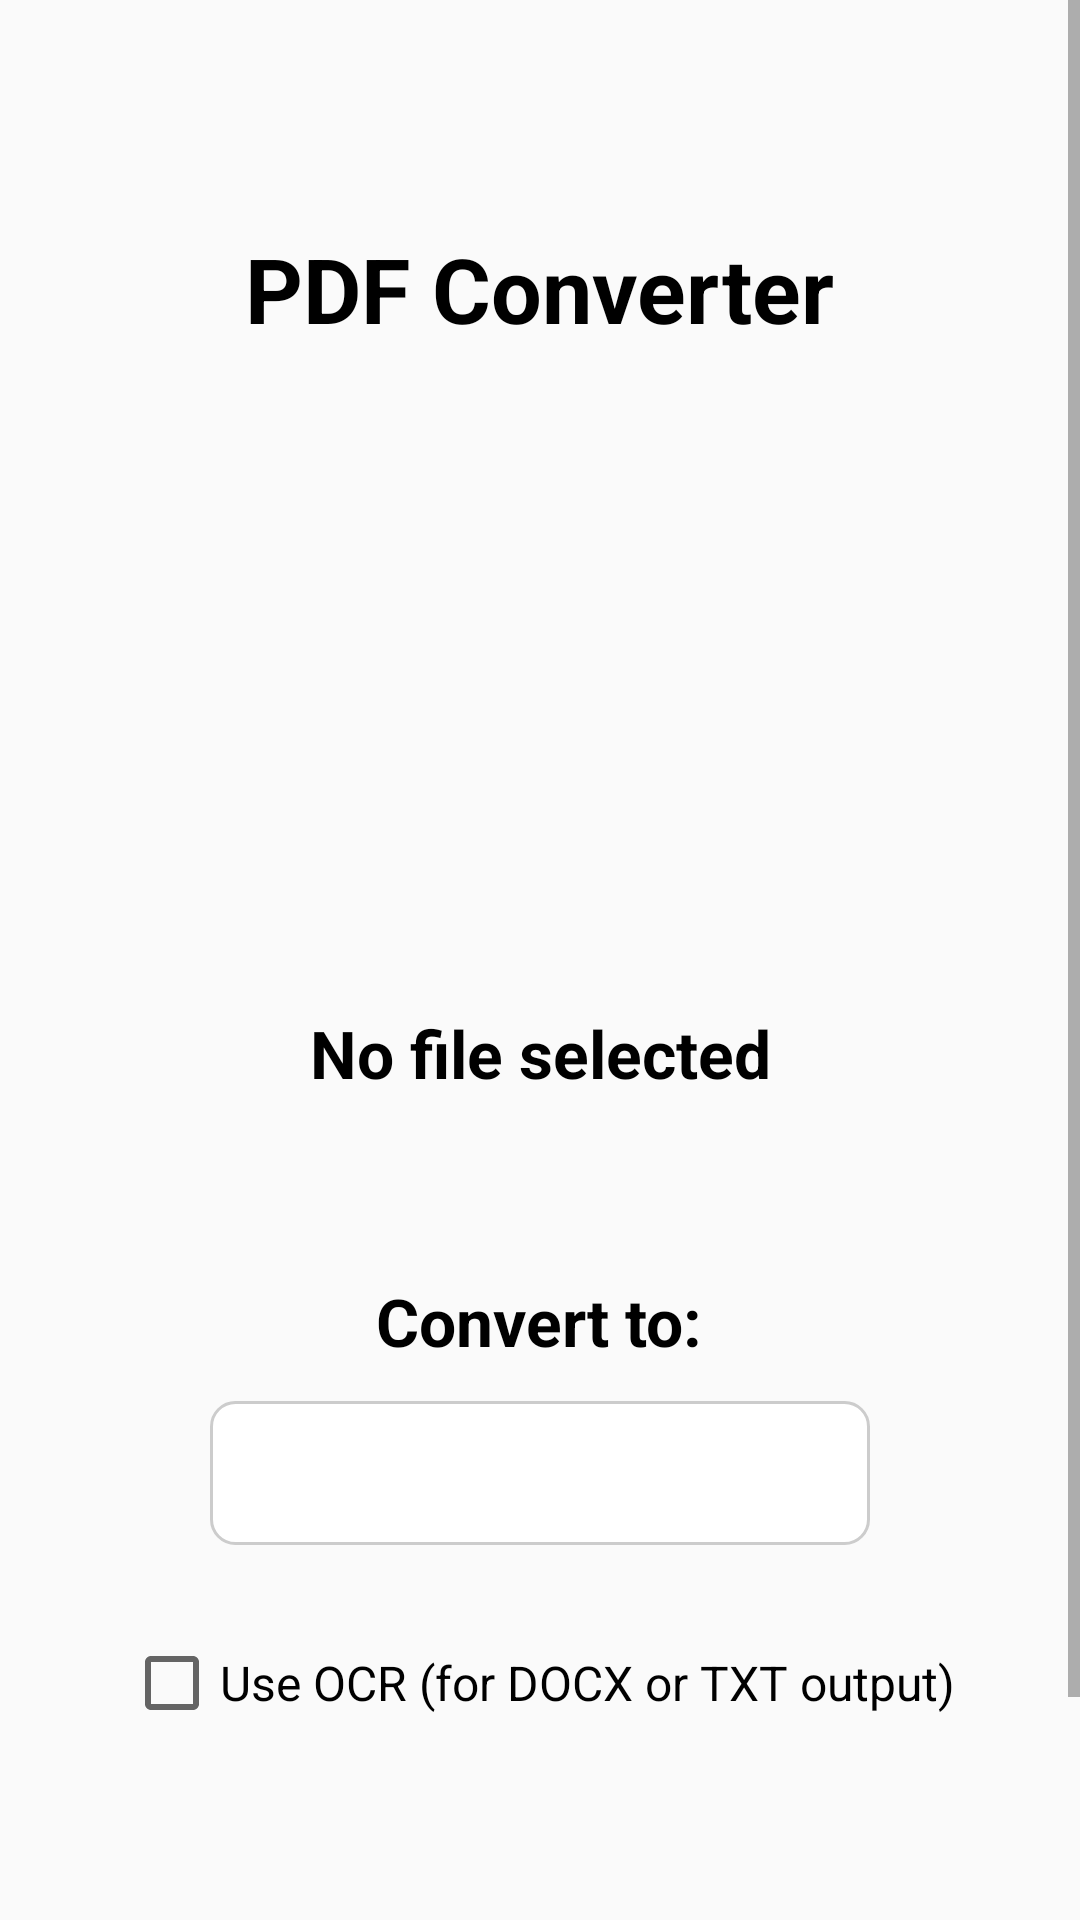

Reconstruct the res/layout file that produces this screen, plus the resources it refers to.
<!-- AndroidManifest.xml: application theme Theme.FileForge -->
<!-- res/layout/activity_pdf_conv.xml -->
<?xml version="1.0" encoding="utf-8"?>
<ScrollView
    xmlns:android="http://schemas.android.com/apk/res/android"
    xmlns:app="http://schemas.android.com/apk/res-auto"
    xmlns:tools="http://schemas.android.com/tools"
    android:id="@+id/scrollView"
    android:layout_width="match_parent"
    android:layout_height="match_parent"
    android:fillViewport="true"
    tools:context=".pdfConv">

    <LinearLayout
        android:layout_width="match_parent"
        android:layout_height="wrap_content"
        android:gravity="center_horizontal"
        android:orientation="vertical"
        android:padding="16dp">

        <TextView
            android:id="@+id/appTitle"
            style="@style/DefaultTextStyle"
            android:layout_width="wrap_content"
            android:layout_height="wrap_content"
            android:layout_marginTop="60dp"
            android:text="PDF Converter"
            android:textSize="30sp"
            android:textStyle="bold" />

        <ImageView
            android:id="@+id/fileIcon"
            android:layout_width="100dp"
            android:layout_height="100dp"
            android:layout_marginTop="100dp"
            android:layout_marginBottom="20dp"
            android:contentDescription="File Icon"
            android:src="@drawable/pdf_icon" /> <TextView
        android:id="@+id/fileNameTextView"
        style="@style/DefaultTextStyle"
        android:layout_width="match_parent"
        android:layout_height="wrap_content"
        android:layout_marginBottom="20dp"
        android:gravity="center"
        android:text="No file selected"
        android:textSize="22sp"
        android:textStyle="bold"
        android:ellipsize="end"
        android:maxLines="1" />

        <TextView
            style="@style/DefaultTextStyle"
            android:layout_width="wrap_content"
            android:layout_height="wrap_content"
            android:layout_marginTop="40dp"
            android:text="Convert to:"
            android:textSize="22sp"
            android:textStyle="bold" />

        <Spinner
            android:id="@+id/conversionOptionsSpinner"
            android:layout_width="wrap_content"
            android:minWidth="220dp"
            android:layout_height="48dp"
            android:layout_marginTop="12dp"
            android:layout_marginBottom="20dp"
            android:background="@drawable/spinner_bordered_background" /> <CheckBox
        android:id="@+id/ocrCheckBox"
        style="@style/DefaultTextStyle"
        android:layout_width="wrap_content"
        android:layout_height="wrap_content"
        android:layout_marginTop="10dp"
        android:layout_marginBottom="20dp"
        android:text="Use OCR (for DOCX or TXT output)" android:textSize="16sp"/>

        <Button
            android:id="@+id/processFileButton"
            android:layout_width="wrap_content"
            android:layout_height="wrap_content"
            android:layout_marginTop="60dp"
            android:background="@drawable/button_selected"
            android:paddingTop="12dp"
            android:paddingBottom="12dp"
            android:paddingStart="24dp"
            android:paddingEnd="24dp"
            android:text="Start Conversion"
            android:textAllCaps="false"
            android:textColor="@color/white"
            android:textSize="20sp" />

        <LinearLayout
            android:id="@+id/progressContainer"
            android:layout_width="match_parent"
            android:layout_height="wrap_content"
            android:orientation="vertical"
            android:visibility="gone"
            android:padding="16dp"
            android:gravity="center_horizontal">

            <ProgressBar
                android:id="@+id/progressBar"
                android:layout_width="match_parent"
                android:layout_height="wrap_content"
                style="?android:attr/progressBarStyleHorizontal"
                android:progressDrawable="@drawable/custom_progress_bar_gradient"
                android:progress="0"
                android:max="100" />
            <TextView
                android:id="@+id/progressText"
                style="@style/DefaultTextStyle"
                android:layout_width="wrap_content"
                android:layout_height="wrap_content"
                android:layout_marginTop="8dp"
                android:text="Processing..."
                android:textSize="16sp" />
        </LinearLayout>
    </LinearLayout>
</ScrollView>
<!-- resources referenced by this layout -->
<resources>
  <color name="white">#FFFFFFFF</color>
  <!-- drawable button_selected (drawable) -->
  <?xml version="1.0" encoding="utf-8"?>
  <shape xmlns:android="http://schemas.android.com/apk/res/android"
      android:shape="rectangle">
  
      <corners android:radius="30dp"/>
  
      <gradient
          android:angle="45"
          android:startColor="#1B5E20"
          android:endColor="#4CAF50"
          android:type="linear" />
  
      <padding
          android:left="16dp"
          android:right="16dp"
          android:top="12dp"
          android:bottom="12dp"/>
  </shape>
  <!-- drawable custom_progress_bar_gradient (drawable) -->
  <layer-list xmlns:android="http://schemas.android.com/apk/res/android">
  
      <item android:id="@android:id/background">
          <shape android:shape="rectangle">
              <corners android:radius="30dp" />
              <solid android:color="#E0E0E0" />  </shape>
      </item>
  
      <item android:id="@android:id/progress">
          <clip>
              <shape android:shape="rectangle">
                  <corners android:radius="30dp" />
                  <gradient
                      android:angle="45"
                      android:startColor="#1B5E20" android:endColor="#4CAF50"   android:type="linear" />
              </shape>
          </clip>
      </item>
  
      <item android:id="@android:id/secondaryProgress">
          <clip>
              <shape android:shape="rectangle">
                  <corners android:radius="30dp" />
                  <solid android:color="#388E3C" /> </shape>
          </clip>
      </item>
  </layer-list>
  <!-- drawable spinner_bordered_background (drawable) -->
  <?xml version="1.0" encoding="utf-8"?>
  <shape xmlns:android="http://schemas.android.com/apk/res/android"
      android:shape="rectangle">
  
      <solid android:color="@color/spinner_adaptive_background" />
  
      <corners android:radius="8dp" />
  
      <stroke
          android:width="1dp"
          android:color="@color/spinner_adaptive_border" /> </shape>
  <style name="DefaultTextStyle">
          <item name="android:textColor">@color/text_color_light</item>
      </style>
  <style name="Theme.FileForge" parent="Base.Theme.FileForge" />
  <color name="spinner_adaptive_background">#FFFFFF</color>
  <color name="spinner_adaptive_border">#CCCCCC</color>
  <color name="text_color_light">@color/black</color>
  <style name="Base.Theme.FileForge" parent="Theme.AppCompat.DayNight.NoActionBar">
          
          
      </style>
  <color name="black">#FF000000</color>
</resources>
